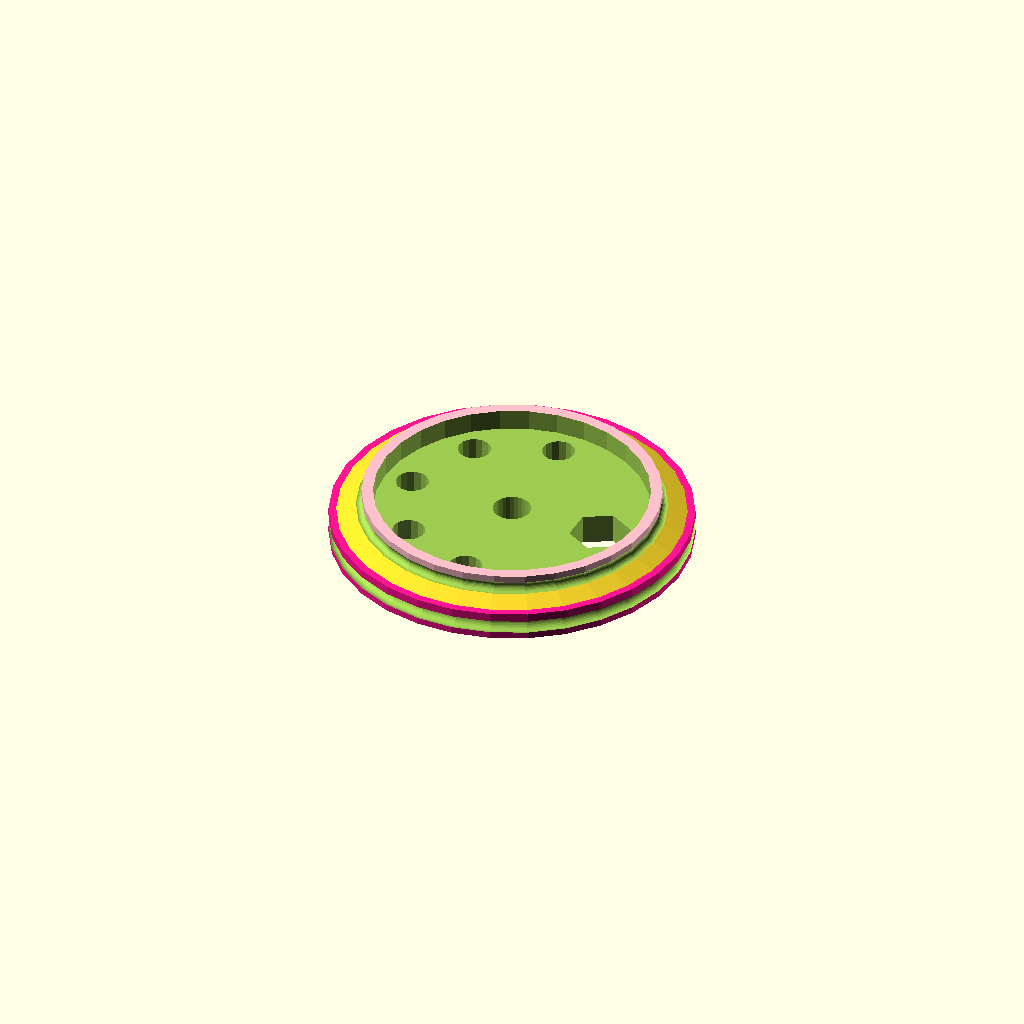
Cell 1: the model at its default parameters.
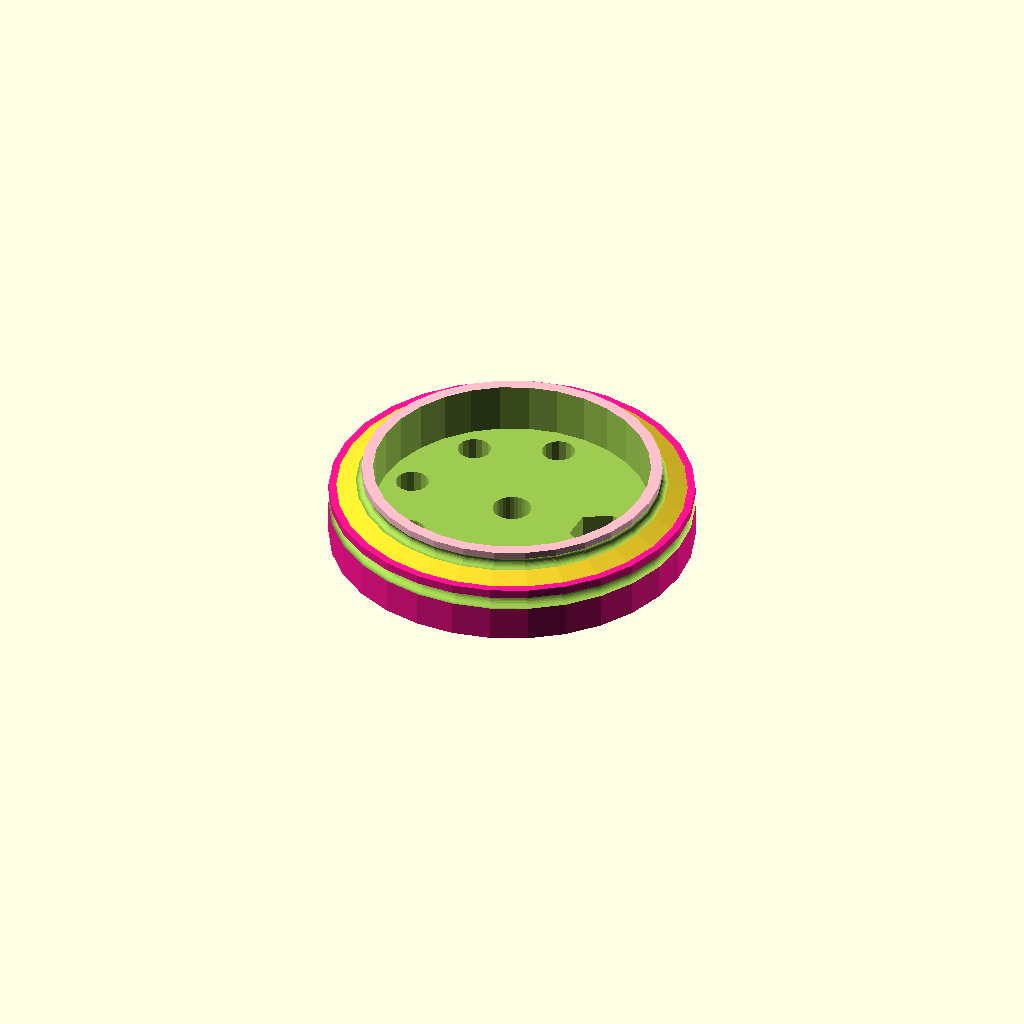
Cell 2: Height = 15 (everything else at default).
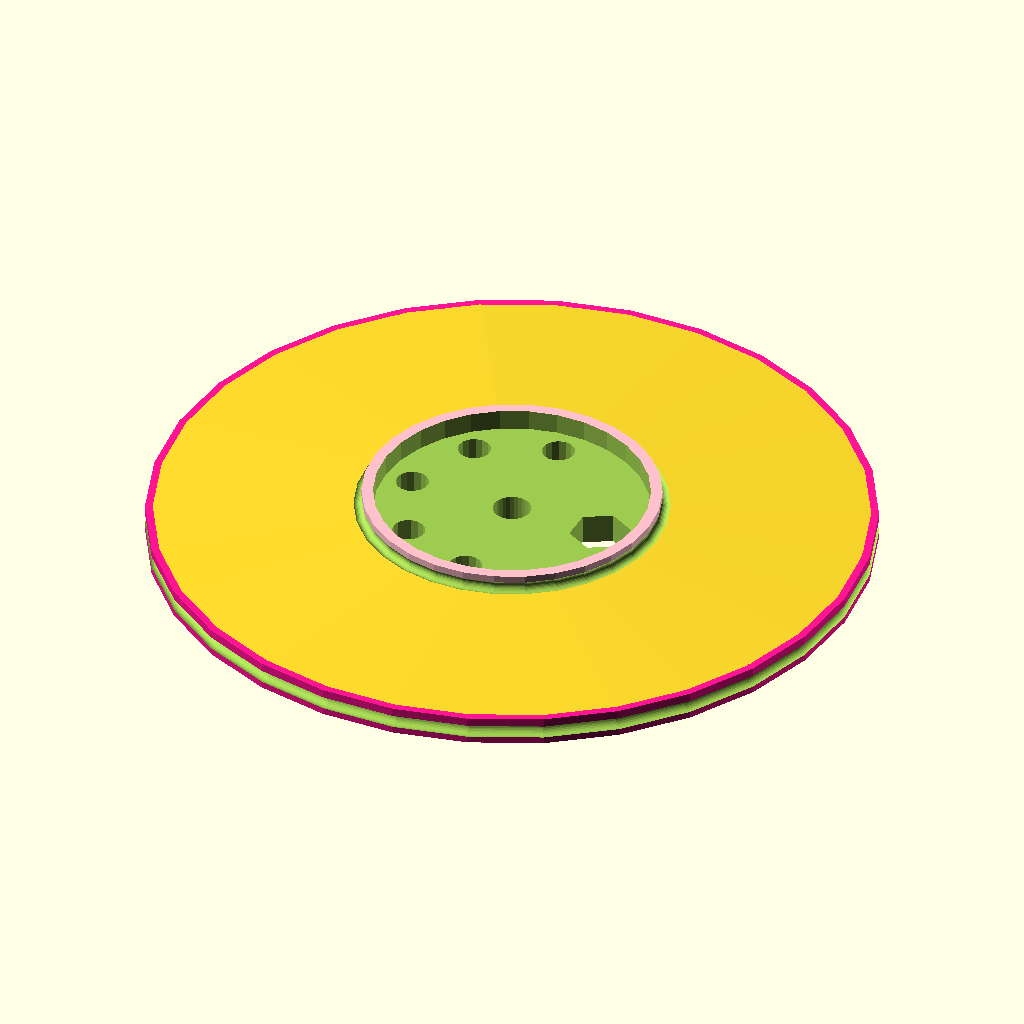
Cell 3: OuterDiameter = 190 (everything else at default).
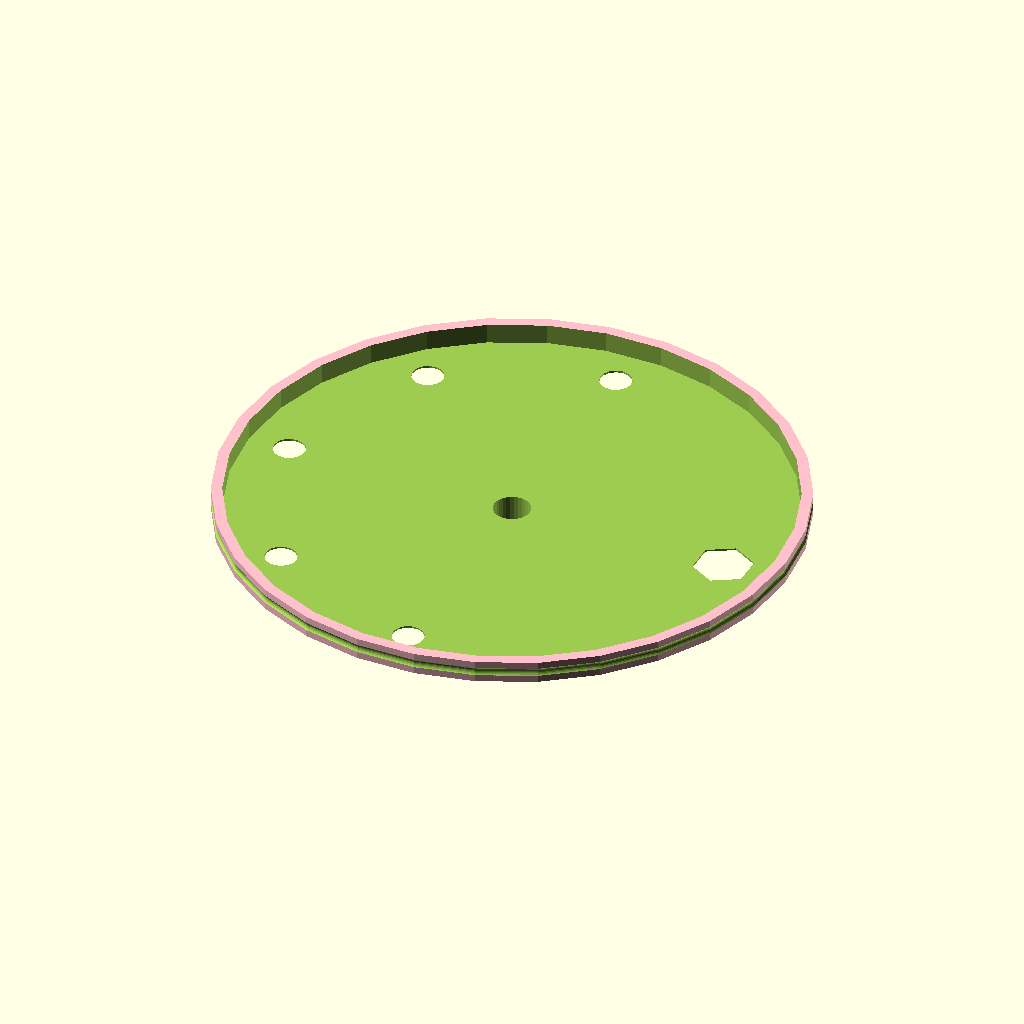
Cell 4: InnerDiameter = 156 (everything else at default).
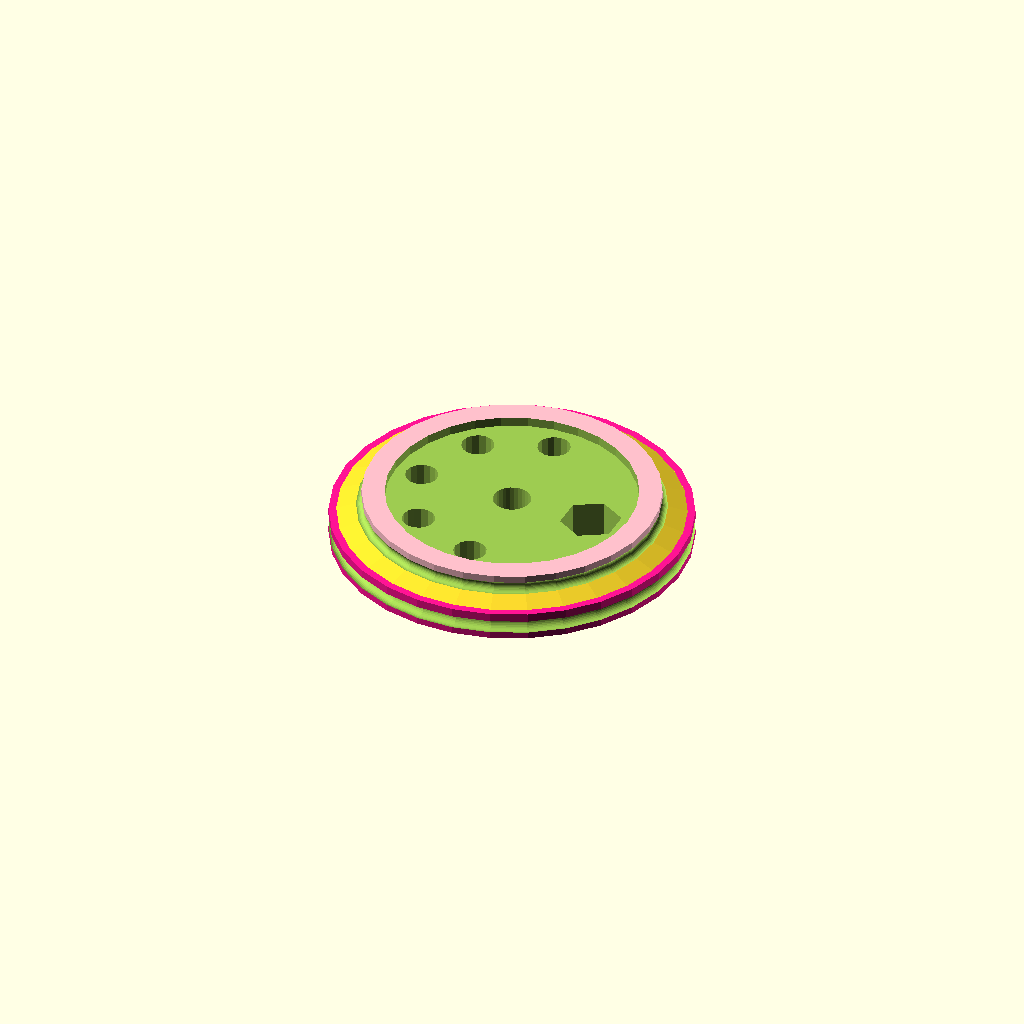
Cell 5: the same model with WallThickness = 6.
All cells are drawn from one camera (rotation 55°, 0°, 25°, orthographic, colour scheme Cornfield), so only the parameter changes between them.
OpenSCAD source file inputs/thingiverse/files/thing-1169944/bioreaktor-deckel.scad:

//LABELS FOR CUSTOMIZER

// Adjust parameters here:
/*[Main]*/
Height = 7.5; //
OuterDiameter = 95; //
InnerDiameter = 78; // 
WallThickness = 3;

/*[Holes]*/
PipeHoles = 5; //
HoleDiameter = 8.7; // to fit 8mm pipe
HolePosition = 90; // 100% is outer limit
CenterHole = 10; //
HexHole = 16; //

/*[Hidden]*/
fn=30;  //100 is good, 30 is for viewing

module SolidLid(){
    //Main
    color("deeppink") translate([0,0,0]) cylinder(h=Height,d=OuterDiameter, $fn = fn); 
    color("pink") translate([0,0,Height*1]) cylinder(h=6,d=InnerDiameter, $fn = fn); 
    
    //Rim
   translate([0,0,Height]) cylinder(h=2,d1=OuterDiameter-4, d2=InnerDiameter, $fn = fn);


        
    
}

difference(){
    SolidLid();
    //Center
    translate([0,0,WallThickness+5]) cylinder(h=Height*5,d=InnerDiameter-2*WallThickness, $fn = fn); 
    //Rim for steel spring
    translate([0, 0, Height-4]) rotate_extrude(convexity = 10, $fn = fn) translate([OuterDiameter/2-1, 0, 0]) circle(r = 2, $fn = fn);
    
    translate([0, 0, Height+3]) rotate_extrude(convexity = 10, $fn = fn) translate([InnerDiameter/2+1, 0, 0]) circle(r = 1.5, $fn = fn);
    
    translate([0,0,-2]) cylinder(h=40,d=CenterHole, $fn = fn); 
    
    rotate([0, 0, 0]) translate([0.9*(InnerDiameter/2-WallThickness-HexHole/2), 0, -5])  rotate([0, 0, 30]) cylinder($fn = 6, h = 50, d = HexHole);
    
    for(i = [0 : PipeHoles-1]) rotate([0, 0, ((i +2)* (360 / (PipeHoles+3)))]) translate([HolePosition/100*(InnerDiameter/2-WallThickness-HoleDiameter/2), 0, -5]) cylinder($fn = fn/2, h = 50, d = HoleDiameter);
        


}


    
Parameter table extracted from the source (name, type, default, range or options):
Height: number, default 7.5
OuterDiameter: number, default 95
InnerDiameter: number, default 78
WallThickness: number, default 3
PipeHoles: number, default 5
HoleDiameter: number, default 8.7
HolePosition: number, default 90
CenterHole: number, default 10
HexHole: number, default 16
